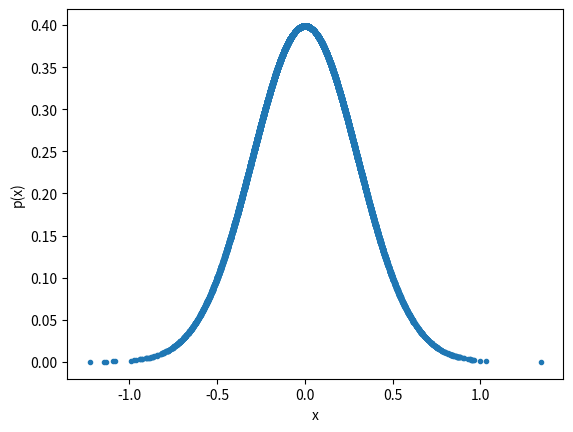

Generate this figure with matplotlib:
import numpy as np
import matplotlib.pyplot as plt

x = np.random.normal(scale=0.3, size=10000)
y = (1 / ((2 * np.pi) ** (1 / 2))) * np.exp((-(x - 0) ** 2) / (2 * (0.3 ** 2)))
plt.figure("first photo")
plt.xlabel("x")
plt.ylabel("p(x)")
plt.plot(x, y, ".")
# plt.show()
x = (x for x in range(5))
y = [x for x in range(5)]
print(x, y)
m = np.arange(4)
print(len(np.matrix(m)))
print(np.matrix(m).shape)
print(sum(m))
